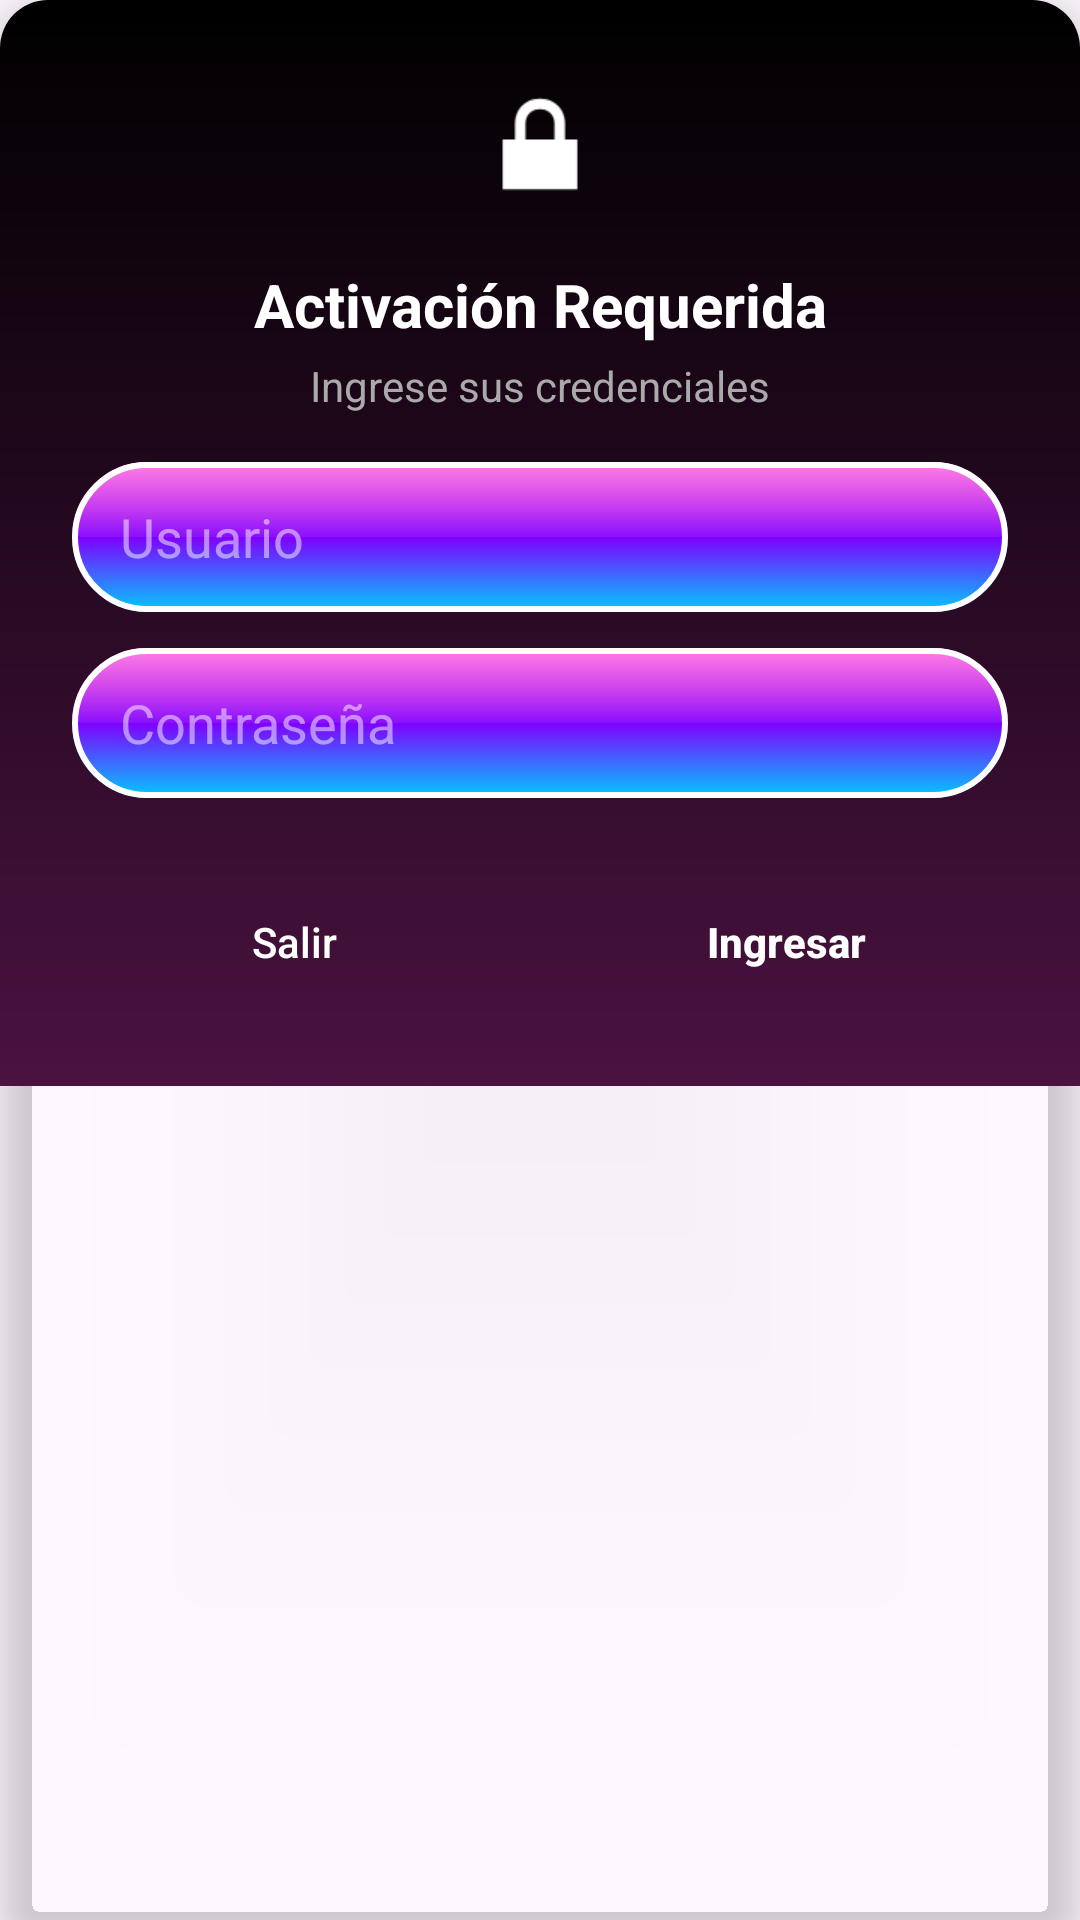

The Android layout XML behind this screen, and the referenced resources:
<!-- AndroidManifest.xml: application theme Theme.TengoKaraoke -->
<!-- res/layout/dialog_login.xml -->
<?xml version="1.0" encoding="utf-8"?>
<androidx.cardview.widget.CardView xmlns:android="http://schemas.android.com/apk/res/android"
    xmlns:app="http://schemas.android.com/apk/res-auto"
    android:layout_width="320dp"
    android:layout_height="wrap_content"
    app:cardBackgroundColor="@android:color/transparent"
    app:cardCornerRadius="16dp"
    app:cardElevation="8dp">

    <LinearLayout
        android:layout_width="match_parent"
        android:layout_height="wrap_content"
        android:background="@drawable/bg_background"
        android:orientation="vertical"
        android:padding="24dp">

        <ImageView
            android:layout_width="48dp"
            android:layout_height="48dp"
            android:layout_gravity="center_horizontal"
            android:layout_marginBottom="16dp"
            android:src="@android:drawable/ic_lock_lock"
            app:tint="@android:color/white" />

        <TextView
            android:layout_width="match_parent"
            android:layout_height="wrap_content"
            android:layout_marginBottom="4dp"
            android:gravity="center"
            android:text="Activación Requerida"
            android:textColor="@android:color/white"
            android:textSize="20sp"
            android:textStyle="bold" />

        <TextView
            android:layout_width="match_parent"
            android:layout_height="wrap_content"
            android:layout_marginBottom="16dp"
            android:gravity="center"
            android:text="Ingrese sus credenciales"
            android:textColor="#AAAAAA"
            android:textSize="14sp" />

        <LinearLayout
            android:layout_width="match_parent"
            android:layout_height="wrap_content"
            android:layout_marginBottom="24dp"
            android:orientation="vertical">

            <EditText
                android:id="@+id/etUser"
                android:layout_width="match_parent"
                android:layout_height="50dp"
                android:layout_marginBottom="12dp"
                android:background="@drawable/bg_input_glossy"
                android:hint="Usuario"
                android:imeOptions="actionNext"
                android:inputType="text"
                android:maxLines="1"
                android:nextFocusDown="@id/etPassword"
                android:paddingHorizontal="16dp"
                android:textColor="@android:color/white"
                android:textColorHint="#80FFFFFF" />

            <EditText
                android:id="@+id/etPassword"
                android:layout_width="match_parent"
                android:layout_height="50dp"
                android:background="@drawable/bg_input_glossy"
                android:hint="Contraseña"
                android:imeOptions="actionDone"
                android:inputType="textPassword"
                android:maxLines="1"
                android:nextFocusUp="@id/etUser"
                android:nextFocusDown="@id/btnLogin"
                android:paddingHorizontal="16dp"
                android:textColor="@android:color/white"
                android:textColorHint="#80FFFFFF" />
        </LinearLayout>

        <LinearLayout
            android:layout_width="match_parent"
            android:layout_height="wrap_content"
            android:gravity="center"
            android:orientation="horizontal">

            <androidx.appcompat.widget.AppCompatButton
                android:id="@+id/btnExit"
                android:layout_width="0dp"
                android:layout_height="48dp"
                android:layout_marginEnd="8dp"
                android:layout_weight="1"
                android:clickable="true"
                android:focusable="true"
                android:nextFocusRight="@id/btnLogin"
                android:nextFocusUp="@id/etPassword"
                android:background="?attr/selectableItemBackground"
                android:text="Salir"
                android:textAllCaps="false"
                android:textColor="@android:color/white" />

            <androidx.appcompat.widget.AppCompatButton
                android:id="@+id/btnLogin"
                android:layout_width="0dp"
                android:layout_height="48dp"
                android:layout_marginStart="8dp"
                android:layout_weight="1"
                android:clickable="true"
                android:focusable="true"
                android:nextFocusLeft="@id/btnExit"
                android:nextFocusUp="@id/etPassword"
                android:text="Ingresar"
                android:textAllCaps="false"
                android:background="?attr/selectableItemBackground"
                android:textColor="@android:color/white"
                android:textStyle="bold" />

        </LinearLayout>

    </LinearLayout>

</androidx.cardview.widget.CardView>
<!-- resources referenced by this layout -->
<resources>
  <!-- drawable bg_background (drawable) -->
  <?xml version="1.0" encoding="utf-8"?>
  <layer-list xmlns:android="http://schemas.android.com/apk/res/android">
      <item>
          <shape android:shape="rectangle">
              <gradient
              android:angle="270"
              android:startColor="#000000"
              android:endColor="#4A1241"
              android:type="linear" />
          </shape>
      </item>
  </layer-list>
  <!-- drawable bg_input_glossy (drawable) -->
  <?xml version="1.0" encoding="utf-8"?>
  <layer-list xmlns:android="http://schemas.android.com/apk/res/android">
  
      <item>
          <shape android:shape="rectangle">
              <corners android:radius="50dp" /> <gradient
              android:angle="270"
              android:startColor="#FF00CC"
              android:centerColor="#8000FF"
              android:endColor="#00CCFF"
              android:type="linear" />
          </shape>
      </item>
  
      <item android:bottom="25dp"> <shape android:shape="rectangle">
          <corners android:topLeftRadius="50dp" android:topRightRadius="50dp" />
          <gradient
              android:angle="270"
              android:startColor="#80FFFFFF"
              android:endColor="#10FFFFFF"
              android:type="linear" />
      </shape>
      </item>
  
      <item>
          <shape android:shape="rectangle">
              <corners android:radius="50dp" />
              <stroke android:width="2dp" android:color="#FFFFFF"/>
              <solid android:color="@android:color/transparent"/>
          </shape>
      </item>
  
  </layer-list>
  <style name="Theme.TengoKaraoke" parent="Base.Theme.TengoKaraoke" />
  <style name="Base.Theme.TengoKaraoke" parent="Theme.Material3.DayNight.NoActionBar">
          
          
      </style>
</resources>
